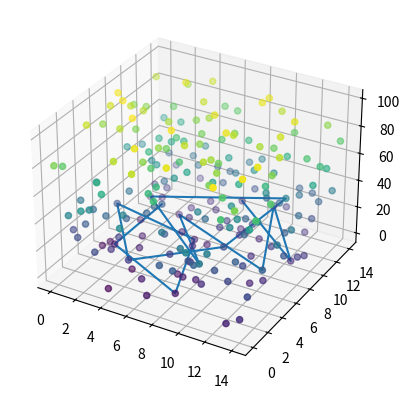

Reproduce this figure in Python.
import numpy as np
import matplotlib.pyplot as plt

n = 15
t = 100
rate = 0.9
a = np.random.randint(100, size=(n, n))


def distance(cities):
    distance = 0
    for i in range(n - 1):
        distance = distance + a[cities[i], cities[i + 1]]
    distance = distance + a[cities[n - 1], 0]
    return distance


city = np.arange(0, n)
ccity = city.copy()


def rando(x):
    index3 = np.random.randint(x)
    index4 = np.random.randint(x)
    while index3 == index4:
        index3 = np.random.randint(x)
        index4 = np.random.randint(x)
    return index3, index4


shodis = distance(ccity)
result = np.array([shodis])
while t > 1:
    i = 0
    while i < 500:
        index1, index2 = rando(n)
        ccity[index1], ccity[index2] = ccity[index2], ccity[index1]

        if distance(ccity) < distance(city):
            city = ccity.copy()
        elif distance(ccity) > distance(city):
            if np.random.random() < np.exp((distance(city) - distance(ccity)) / t):
                city = ccity.copy()
        shodis = distance(city)
        result = np.append(result, shodis)
        i += 1
    t = t * rate
print("distance array", a, shodis)
print("shortest distance", shodis)
print("shortest path", city)

# ###envolve of the whole distance
# plt.subplot(1, 1, 1)
# x = np.arange(0, len(result), 1)
# plt.plot(x, result)

##### draw the figure of the path
city = list(city)
city_x = city.copy()
city_y = city.copy()
city_y.append(city[0])
city_y.pop(0)
fig = plt.figure()
ax = fig.add_subplot(111, projection="3d")
x = np.arange(0, n, 1)
y = np.arange(0, n, 1)
x, y = np.meshgrid(x, y)
z = a[x, y]
ax.scatter(x, y, z, c=np.linalg.norm([x, y, z], axis=0))
ax.plot(city_x, city_y, a[city_x, city_y])
plt.show()
